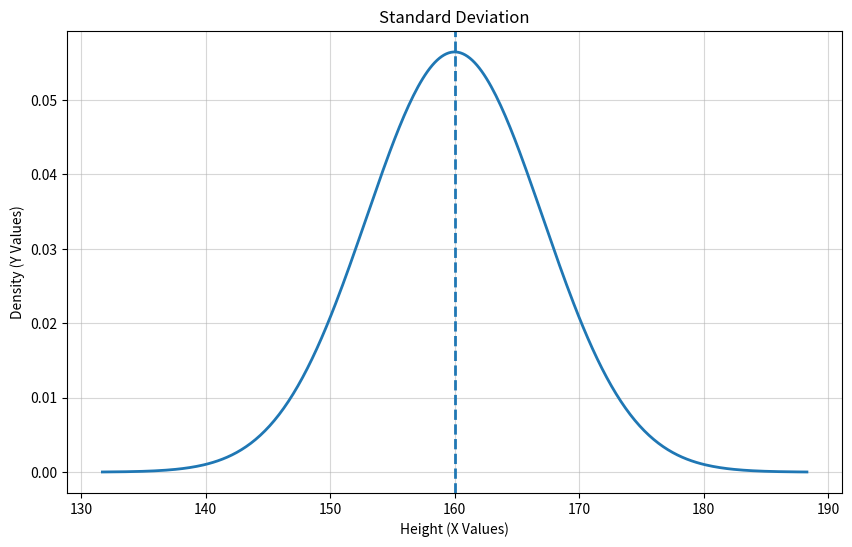

Write Python code to recreate this figure.
import matplotlib.pyplot as plt
import numpy as np
import pandas as pd
from scipy.stats import norm


def main():

    schoolStudentData = [150, 155, 160, 165, 170]

    df = pd.DataFrame({"height": schoolStudentData})

    mean = np.mean(df["height"])

    standardDeviation = np.std(df["height"])

    # xValues = np.arange(-3, 4) * standardDeviation + mean
    xValues = np.linspace(
        mean - 4 * standardDeviation, mean + 4 * standardDeviation, 300
    )

    yValues = norm.pdf(xValues, loc=mean, scale=standardDeviation)

    plotDataFrame = pd.DataFrame(
        {"X": np.round(xValues, 4), "Y": np.round(yValues, 10)}
    )

    plt.figure(figsize=(10, 6))

    plt.plot(
        plotDataFrame["X"], plotDataFrame["Y"], linewidth=2, markersize=6
    )

    plt.axvline(mean, linestyle="--", linewidth=2)

    # for i in range(len(plotDataFrame)):
    #     plt.text(
    #         plotDataFrame["X"][i],
    #         plotDataFrame["Y"][i],
    #         f"{plotDataFrame['Y'][i]:.10f}",
    #     )

    plt.xlabel("Height (X Values)")
    plt.ylabel("Density (Y Values)")

    plt.title("Standard Deviation")

    plt.grid(True, alpha=0.5)

    plt.show()


main()
